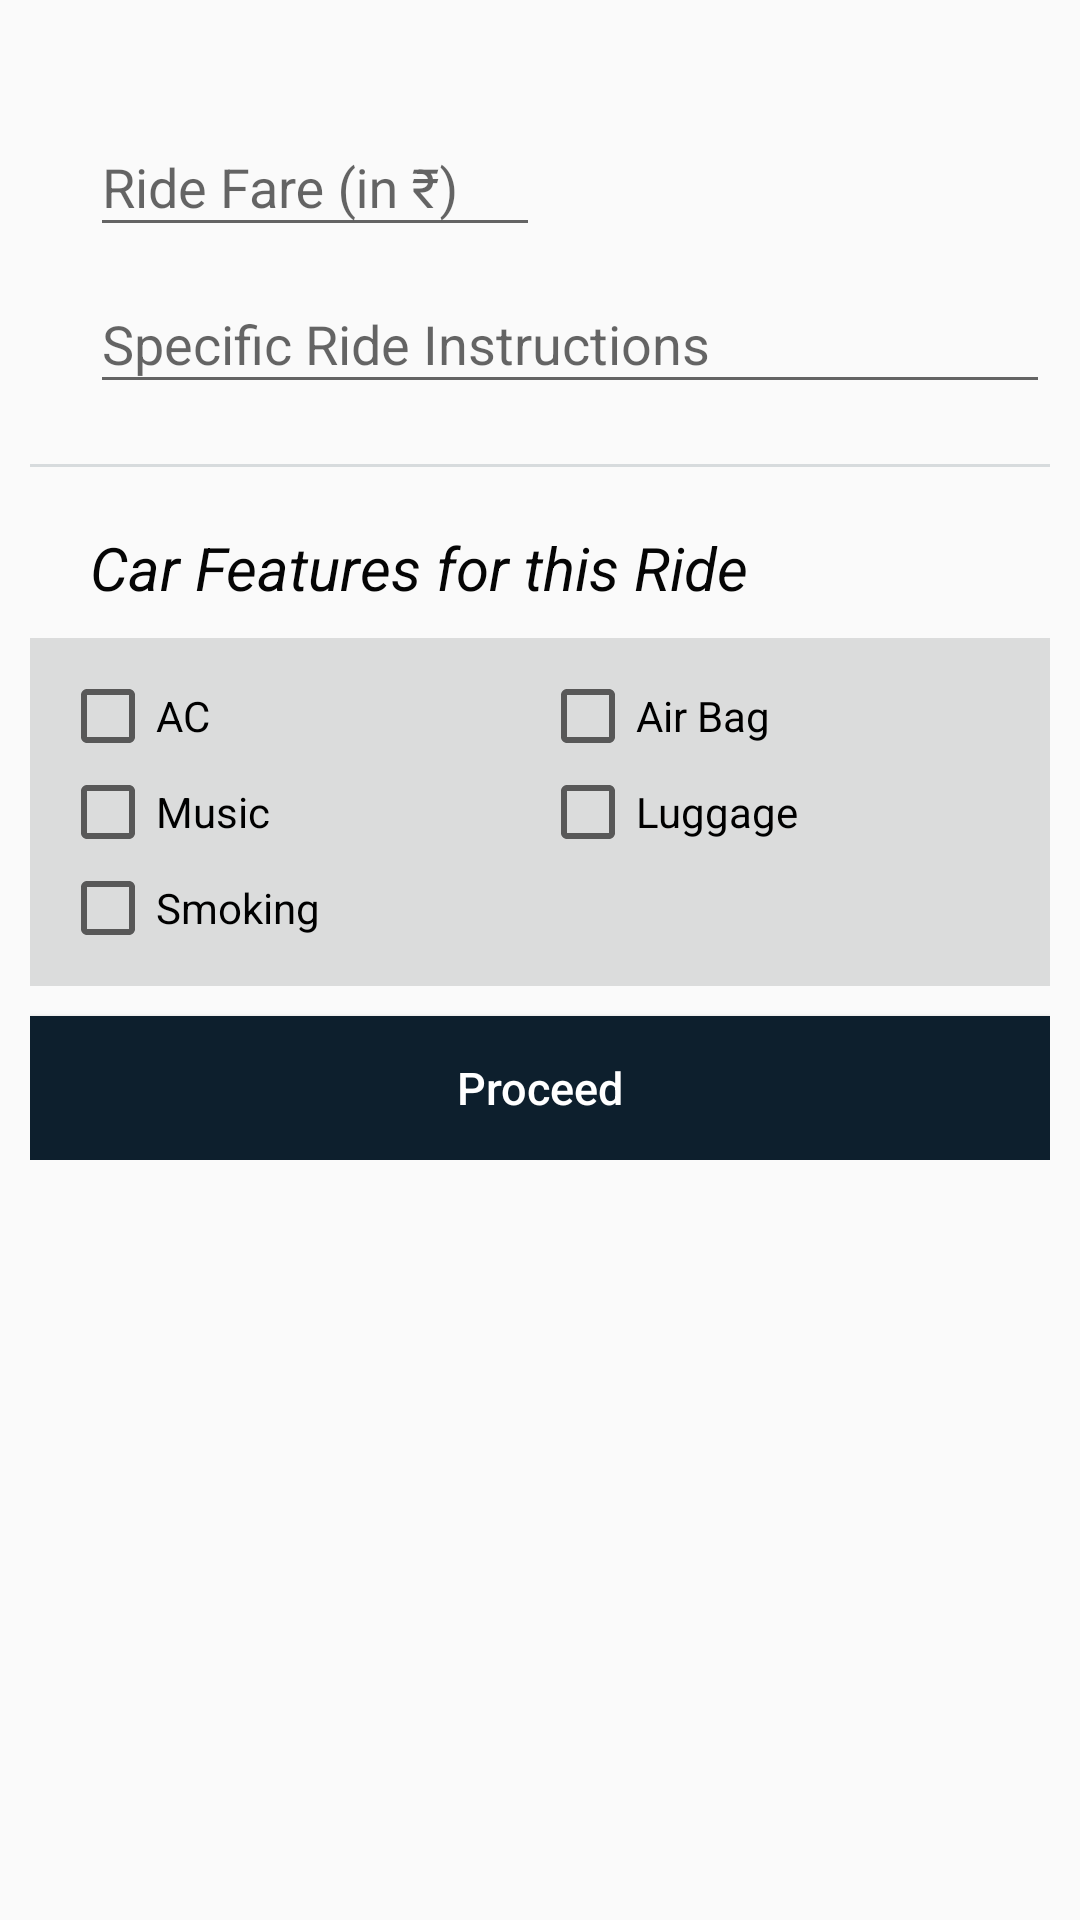

Reconstruct the res/layout file that produces this screen, plus the resources it refers to.
<!-- AndroidManifest.xml: activity theme AppTheme -->
<!-- res/layout/activity_other_ride_details.xml -->
<?xml version="1.0" encoding="utf-8"?>
<android.support.design.widget.CoordinatorLayout xmlns:android="http://schemas.android.com/apk/res/android"
    xmlns:app="http://schemas.android.com/apk/res-auto"
    android:layout_width="match_parent"
    android:layout_height="match_parent"
    xmlns:tools="http://schemas.android.com/tools"
    tools:context="com.lyftoxi.lyftoxi.OtherRideDetailsActivity">


    <LinearLayout android:layout_width="match_parent"
        android:layout_height="wrap_content"
        android:orientation="vertical"
        android:padding="10dp"
        android:layout_marginTop="20dp"
        >
        <LinearLayout
            android:focusable="true"
            android:focusableInTouchMode="true"
            android:layout_width="0px"
            android:layout_height="0px">

        </LinearLayout>
        <android.support.design.widget.TextInputLayout
            android:id="@+id/layout_otherRideDetailsPrice"
            android:layout_width="match_parent"
            android:layout_height="wrap_content">
            <EditText
                android:id="@+id/otherRideDetailsPrice"
                android:layout_width="150dp"
                android:layout_height="wrap_content"
                android:textColor="@color/primaryDark"
                android:textSize="18sp"
                android:textStyle="normal"
                android:inputType="number"
                android:hint="@string/priceText"
                android:layout_marginLeft="20dp"
                />
        </android.support.design.widget.TextInputLayout>

        <android.support.design.widget.TextInputLayout
            android:id="@+id/layout_otherRideDetailsUserMessage"
            android:layout_width="match_parent"
            android:layout_height="wrap_content">
            <EditText
                android:id="@+id/otherRideDetailsUserMessage"
                android:layout_width="match_parent"
                android:layout_height="wrap_content"
                android:layout_marginTop="40dp"
                android:textSize="18sp"
                android:textStyle="normal"
                android:hint="@string/anything_else"
                android:layout_marginLeft="20dp"/>
        </android.support.design.widget.TextInputLayout>

        <View style="@style/HorizontalDivider"
            android:layout_marginTop="20dp"/>

        <TextView
            android:id="@+id/carFeatureText"
            android:layout_width="wrap_content"
            android:layout_height="wrap_content"
            android:layout_marginTop="20dp"
            android:textStyle="italic"
            android:textSize="20sp"
            android:text="@string/carFeatureText"
            android:textColor="@color/commentheader"
            android:layout_marginLeft="20dp"/>

    <LinearLayout
        android:layout_width="match_parent"
        android:layout_height="wrap_content"
        android:orientation="horizontal"
        android:background="@color/carDetailsBackground"
        android:padding="10dp"
        android:layout_marginTop="10dp">
        <LinearLayout
            android:layout_width="wrap_content"
            android:layout_height="wrap_content"
            android:orientation="vertical"
            android:layout_weight="1">

            <CheckBox android:id="@+id/otherRideDetailsRadioAc"
                android:layout_width="wrap_content"
                android:layout_height="wrap_content"
                android:text="@string/ac"
                />
            <CheckBox android:id="@+id/otherRideDetailsRadioMusic"
                android:layout_width="wrap_content"
                android:layout_height="wrap_content"
                android:text="@string/music"
                />
            <CheckBox android:id="@+id/otherRideDetailsRadioSmoking"
                android:layout_width="wrap_content"
                android:layout_height="wrap_content"
                android:text="@string/smoking"
                />

            </LinearLayout>
            <LinearLayout
                android:layout_width="wrap_content"
                android:layout_height="wrap_content"

                android:orientation="vertical"
                android:layout_weight="1">

                <CheckBox android:id="@+id/otherRideDetailsRadioAirbag"
                    android:layout_width="wrap_content"
                    android:layout_height="wrap_content"
                    android:text="@string/air_bag"
                    />

                <CheckBox android:id="@+id/otherRideDetailsRadioLuggage"
                    android:layout_width="wrap_content"
                    android:layout_height="wrap_content"
                    android:text="@string/luggage"
                    />

            </LinearLayout>
        </LinearLayout>

        <Button
            style="@style/button"
            android:id="@+id/otherRideDetailsSave"
            android:text="@string/proceed"/>

    </LinearLayout>


</android.support.design.widget.CoordinatorLayout>
<!-- resources referenced by this layout -->
<resources>
  <item name="carDetailsBackground" type="color">#dbdcdc</item>
  <item name="commentheader" type="color">#050505</item>
  <item name="primaryDark" type="color">#267997</item>
  <string name="ac">AC</string>
  <string name="air_bag">Air Bag</string>
  <string name="anything_else">Specific Ride Instructions</string>
  <string name="carFeatureText">Car Features for this Ride</string>
  <string name="luggage">Luggage</string>
  <string name="music">Music</string>
  <string name="priceText">Ride Fare (in \u20B9)</string>
  <string name="proceed">Proceed</string>
  <string name="smoking">Smoking</string>
  <style name="HorizontalDivider">
          <item name="android:layout_width">match_parent</item>
          <item name="android:layout_height">1dp</item>
          <item name="android:background">@color/primaryGrey</item>
      </style>
  <style name="button">
          <item name="android:layout_width">match_parent</item>
          <item name="android:layout_height">wrap_content</item>
          <item name="android:background">@color/primaryButtonBackgroundColor</item>
          <item name="android:textColor">@color/primaryButtonTextColor</item>
          <item name="android:textSize">15sp</item>
          <item name="android:layout_marginTop">10dp</item>
          <item name="android:textAllCaps">false</item>
  
      </style>
  <style name="AppTheme" parent="AppTheme.Base">
  
      </style>
  <item name="primaryGrey" type="color">#D7DBDD</item>
  <item name="primaryButtonBackgroundColor" type="color">#0d1f2d</item>
  <item name="primaryButtonTextColor" type="color">#ffffff</item>
  <style name="AppTheme.Base" parent="Theme.AppCompat.Light.NoActionBar">
          <item name="colorPrimary">@color/primary</item>
          <item name="colorPrimaryDark">@color/primaryDark</item>
          <item name="colorAccent">@color/accent</item>
      </style>
  <item name="primary" type="color">#2b89ab</item>
  <color name="accent">#6c8a97</color>
</resources>
